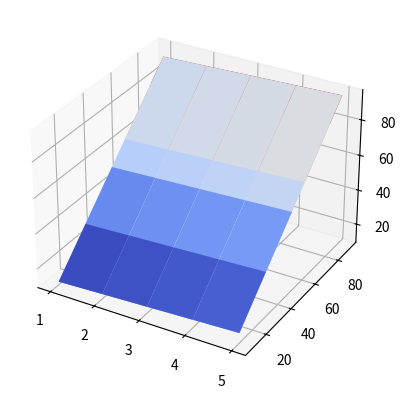
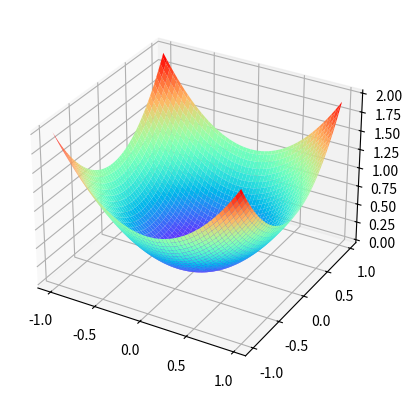
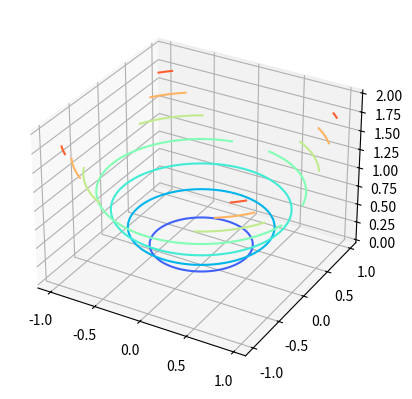

Python code for these plots, in order:
from mpl_toolkits.mplot3d import Axes3D
import matplotlib.pyplot as plt
import numpy as np

a = np.array([5,4,3,2,1])
b = np.array([30,60,80,90,10,30,50,10])

a, b = np.meshgrid(a, b)

print(a.shape, b.shape)

fig = plt.figure()
axes = fig.add_subplot(projection = '3d')
axes.plot_surface(a, b, a+b, cmap = 'coolwarm')
plt.show()

a = np.arange(-1, 1, 0.02)
b = a
a, b = np.meshgrid(a, b)

fig = plt.figure()
axes = fig.add_subplot(projection = '3d')
axes.plot_surface(a, b, a**2+b**2, cmap = 'rainbow')
plt.show()

fig = plt.figure()
axes = fig.add_subplot(projection = '3d')
axes.contour(a, b, a**2+b**2, cmap = 'rainbow')
plt.show()